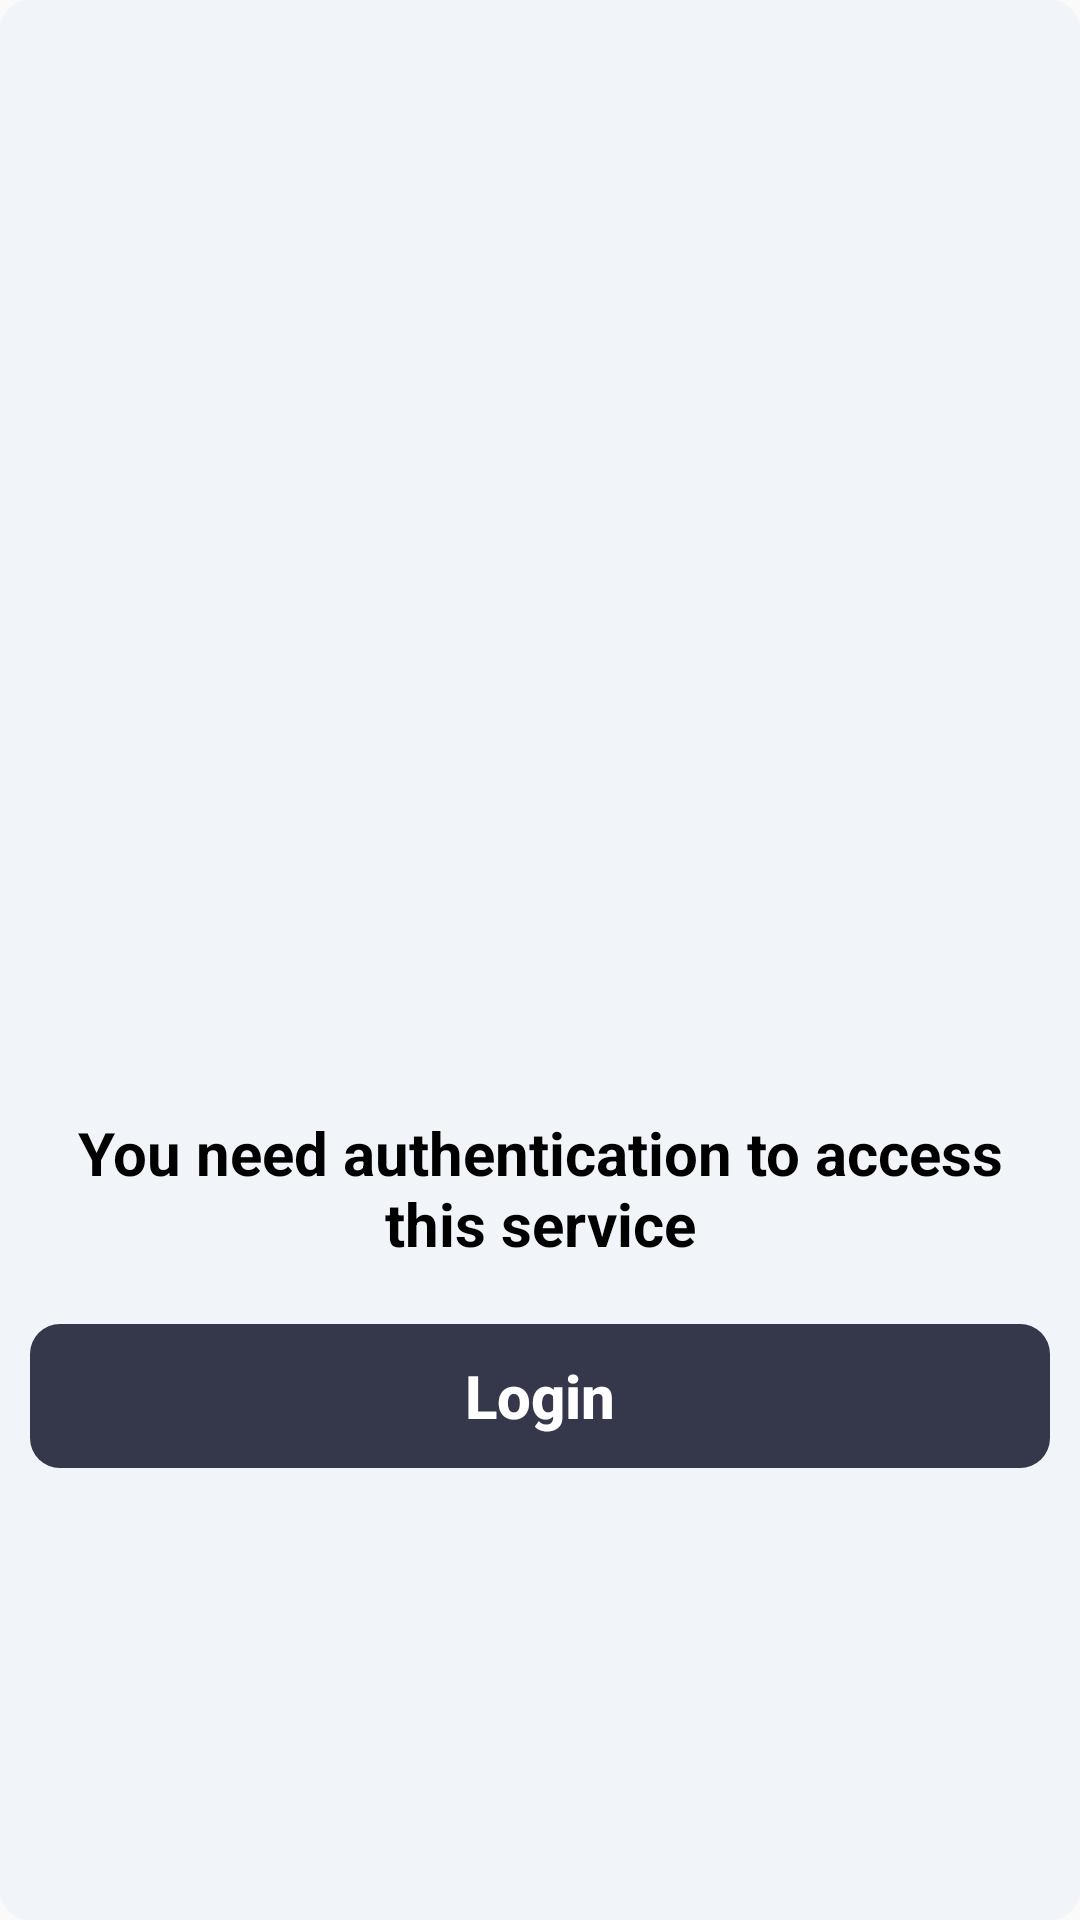

Write the Android layout XML for this screen, with the resource values it uses.
<!-- AndroidManifest.xml: application theme Theme.Ecommerce -->
<!-- res/layout/dialog_not_authenticated.xml -->
<?xml version="1.0" encoding="utf-8"?>
<LinearLayout xmlns:android="http://schemas.android.com/apk/res/android"
    android:layout_width="wrap_content"
    android:gravity="center"
    android:padding="@dimen/_10dp"
    android:background="@drawable/circle_shape"
    android:backgroundTint="@color/slate100"
    android:orientation="vertical"
    android:layout_height="wrap_content">
    
    <ImageView
        android:layout_width="@dimen/image_dialog"
        android:layout_height="@dimen/image_dialog"
        android:layout_marginVertical="@dimen/_10dp"
        android:src="@drawable/user" />
    <TextView
        android:layout_width="wrap_content"
        android:layout_height="wrap_content"
        android:text="@string/you_need_authentication_to_access_this_service"
        android:textSize="@dimen/_20sp"
        android:gravity="center"
        android:textColor="@color/black"
        android:layout_marginVertical="@dimen/_10dp"
        android:textStyle="bold"
        />
    <Button
        android:id="@+id/btnLogIn"
        android:layout_width="match_parent"
        android:layout_height="wrap_content"
        android:text="@string/login"
        android:textAllCaps="false"
        android:background="@drawable/circle_shape"
        android:backgroundTint="@color/main_color"
        android:textSize="@dimen/_20sp"
        android:textColor="@color/white"
        android:textStyle="bold"
        android:layout_marginVertical="@dimen/_10dp"/>
        

</LinearLayout>
<!-- resources referenced by this layout -->
<resources>
  <color name="black">#FF000000</color>
  <color name="main_color">#FF35374B</color>
  <color name="slate100">#FFF1F5F9</color>
  <color name="white">#FFFFFFFF</color>
  <dimen name="_10dp">10dp</dimen>
  <dimen name="_20sp">20sp</dimen>
  <dimen name="image_dialog">200dp</dimen>
  <!-- drawable circle_shape (drawable) -->
  <shape xmlns:android="http://schemas.android.com/apk/res/android"
      android:shape="rectangle">
      <corners android:radius="@dimen/circle_shape_radius" />
  </shape>
  <string name="login">Login</string>
  <string name="you_need_authentication_to_access_this_service">You need authentication to access this service</string>
  <style name="Theme.Ecommerce" parent="Theme.AppCompat.Light.NoActionBar">
          
          <item name="colorPrimary">@color/main_color</item>
          <item name="colorPrimaryVariant">@color/main_background_color</item>
          
          <item name="android:statusBarColor">?attr/colorPrimaryVariant</item>
          <item name="android:windowLightStatusBar">?attr/isLightTheme</item>
          
      </style>
  <dimen name="circle_shape_radius">10dp</dimen>
  <color name="main_background_color">#FFF8FAFC</color>
</resources>
